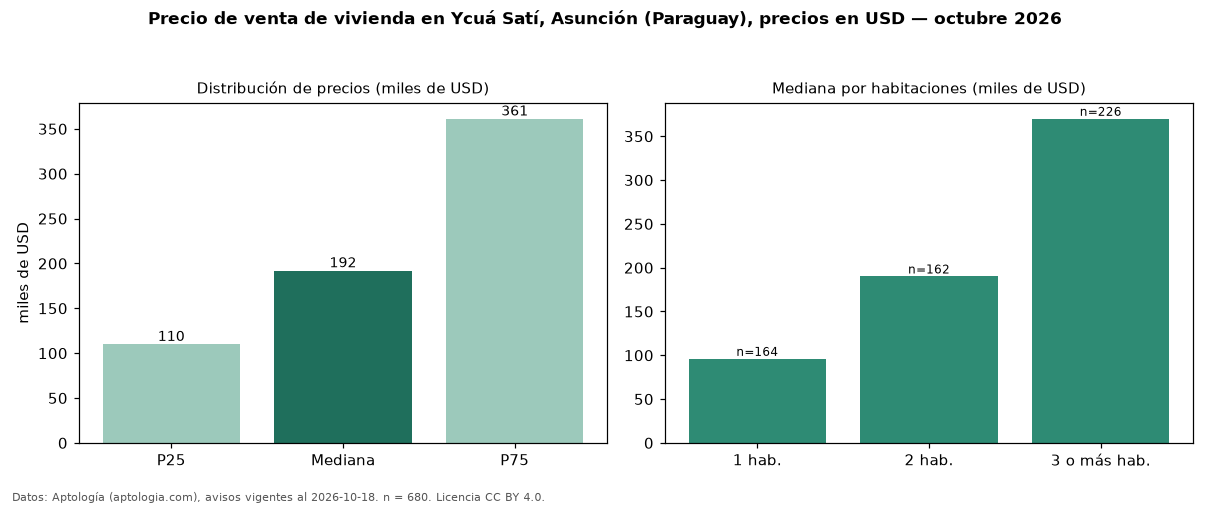

The data file committed next to this chart (first rows):
seccion, metrica, valor, moneda, n
precio, p25, 110000, USD, 680
precio, mediana, 192075, USD, 680
precio, p75, 361250, USD, 680
precio, minimo, 44000, USD, 680
precio, maximo, 2300000, USD, 680
m2, mediana_precio_m2, 1830, USD, 528
m2, area_mediana_m2, 96.5, m2, 528
banos, mediana_banos, 2.0, , 
parqueadero, pct_con_parqueadero, 100.0, %, 266
habitaciones, 1, 95954, USD, 164
habitaciones, 2, 190000, USD, 162
habitaciones, 3+, 370000, USD, 226
fuente, fecha_datos, 2026-10-18, , 
fuente, atribucion, https://www.aptologia.com/py/venta/asunc…, , 
fuente, licencia, CC BY 4.0, , 
